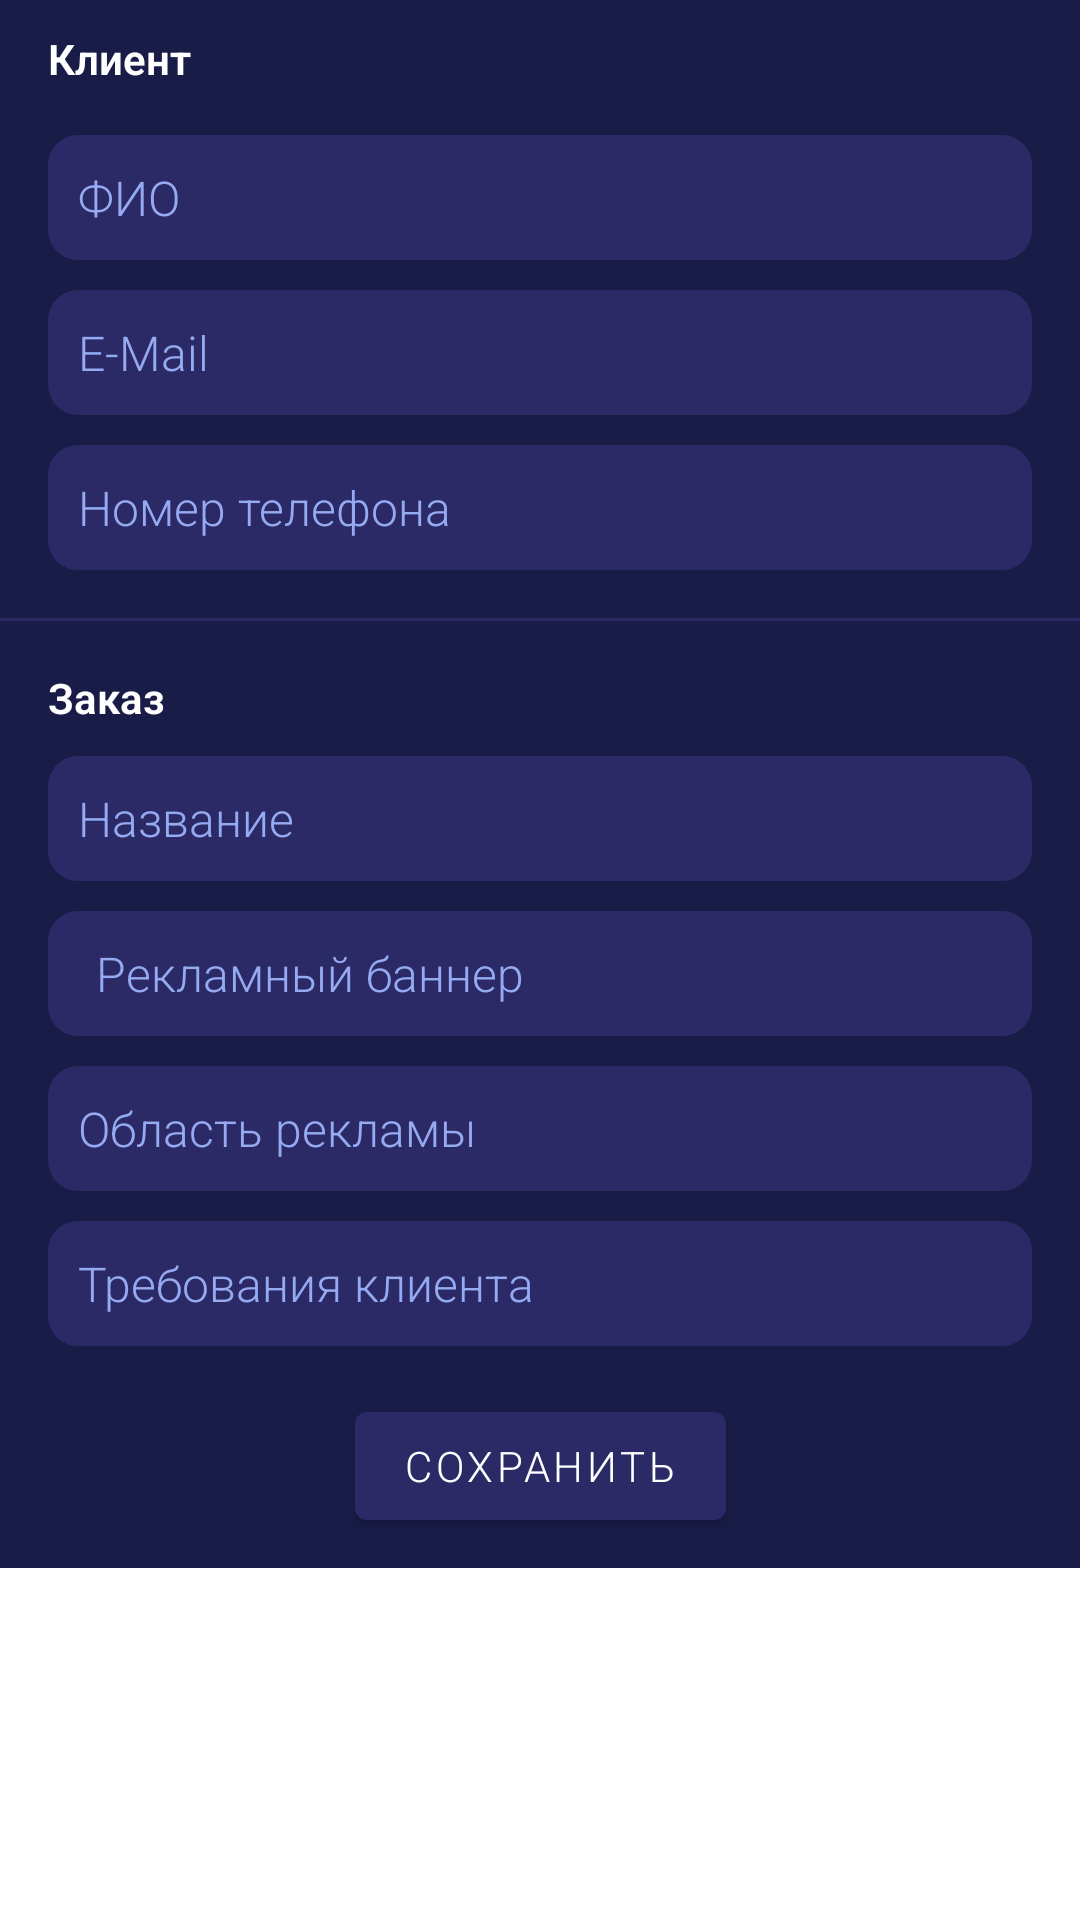

This screen was rendered from an Android layout file. Write that file and the resources it references.
<!-- AndroidManifest.xml: application theme Theme.AdvertMarketApp -->
<!-- res/layout/content_add_orders.xml -->
<?xml version="1.0" encoding="utf-8"?>
<ScrollView
    xmlns:android="http://schemas.android.com/apk/res/android"
    xmlns:app="http://schemas.android.com/apk/res-auto"
    xmlns:tools="http://schemas.android.com/tools"
    android:layout_width="match_parent"
    android:layout_height="match_parent">
    <androidx.constraintlayout.widget.ConstraintLayout
        android:layout_width="match_parent"
        android:layout_height="wrap_content"
        android:background="@color/background">

        <EditText
            android:id="@+id/client_name"
            android:layout_width="0dp"
            android:layout_height="wrap_content"
            android:layout_marginStart="16dp"
            android:layout_marginLeft="16dp"
            android:layout_marginTop="16dp"
            android:layout_marginEnd="16dp"
            android:layout_marginRight="16dp"
            android:background="@drawable/background_block"
            android:ems="10"
            android:hint="ФИО"
            android:inputType="textPersonName"
            android:textColor="@color/white"
            android:textColorHint="@color/title_color"
            android:textSize="16sp"
            app:layout_constraintEnd_toEndOf="parent"
            app:layout_constraintHorizontal_bias="0.0"
            app:layout_constraintStart_toStartOf="parent"
            app:layout_constraintTop_toBottomOf="@+id/textView2" />

        <EditText
            android:id="@+id/order_title"
            android:layout_width="0dp"
            android:layout_height="wrap_content"
            android:layout_marginStart="16dp"
            android:layout_marginLeft="16dp"
            android:layout_marginTop="10dp"
            android:layout_marginEnd="16dp"
            android:layout_marginRight="16dp"
            android:background="@drawable/background_block"
            android:ems="10"
            android:hint="Название"
            android:inputType="textPersonName"
            android:textColor="@color/white"
            android:textColorHint="@color/title_color"
            android:textSize="16sp"
            app:layout_constraintEnd_toEndOf="parent"
            app:layout_constraintHorizontal_bias="1.0"
            app:layout_constraintStart_toStartOf="parent"
            app:layout_constraintTop_toBottomOf="@+id/textView3" />

        <EditText
            android:id="@+id/order_area"
            android:layout_width="0dp"
            android:layout_height="wrap_content"
            android:layout_marginStart="16dp"
            android:layout_marginLeft="16dp"
            android:layout_marginTop="10dp"
            android:layout_marginEnd="16dp"
            android:layout_marginRight="16dp"
            android:background="@drawable/background_block"
            android:ems="10"
            android:hint="Область рекламы"
            android:inputType="textMultiLine|textNoSuggestions"
            android:textColor="@color/white"
            android:textColorHint="@color/title_color"
            android:textSize="16sp"
            android:importantForAutofill="no"
            app:layout_constraintEnd_toEndOf="parent"
            app:layout_constraintHorizontal_bias="0.0"
            app:layout_constraintStart_toStartOf="parent"
            app:layout_constraintTop_toBottomOf="@+id/order_type" />

        <EditText
            android:id="@+id/order_client"
            android:layout_width="0dp"
            android:layout_height="wrap_content"
            android:layout_marginStart="16dp"
            android:layout_marginLeft="16dp"
            android:layout_marginTop="10dp"
            android:layout_marginEnd="16dp"
            android:layout_marginRight="16dp"
            android:background="@drawable/background_block"
            android:ems="10"
            android:hint="Требования клиента"
            android:inputType="textMultiLine|textNoSuggestions"
            android:textColor="@color/white"
            android:textColorHint="@color/title_color"
            android:textSize="16sp"
            android:importantForAutofill="no"
            app:layout_constraintEnd_toEndOf="parent"
            app:layout_constraintHorizontal_bias="0.0"
            app:layout_constraintStart_toStartOf="parent"
            app:layout_constraintTop_toBottomOf="@+id/order_area" />

        <EditText
            android:id="@+id/client_email"
            android:layout_width="0dp"
            android:layout_height="wrap_content"
            android:layout_marginStart="16dp"
            android:layout_marginLeft="16dp"
            android:layout_marginTop="10dp"
            android:layout_marginEnd="16dp"
            android:layout_marginRight="16dp"
            android:background="@drawable/background_block"
            android:ems="10"
            android:hint="E-Mail"
            android:inputType="textEmailAddress"
            android:textColor="@color/white"
            android:textColorHint="@color/title_color"
            android:textSize="16sp"
            app:layout_constraintEnd_toEndOf="parent"
            app:layout_constraintHorizontal_bias="0.0"
            app:layout_constraintStart_toStartOf="parent"
            app:layout_constraintTop_toBottomOf="@+id/client_name" />

        <EditText
            android:id="@+id/client_phone"
            android:layout_width="0dp"
            android:layout_height="wrap_content"
            android:layout_marginStart="16dp"
            android:layout_marginLeft="16dp"
            android:layout_marginTop="10dp"
            android:layout_marginEnd="16dp"
            android:layout_marginRight="16dp"
            android:background="@drawable/background_block"
            android:ems="10"
            android:hint="Номер телефона"
            android:inputType="phone"
            android:textColor="@color/white"
            android:textColorHint="@color/title_color"
            android:textSize="16sp"
            app:layout_constraintEnd_toEndOf="parent"
            app:layout_constraintHorizontal_bias="0.0"
            app:layout_constraintStart_toStartOf="parent"
            app:layout_constraintTop_toBottomOf="@+id/client_email" />

        <TextView
            android:id="@+id/textView2"
            android:layout_width="wrap_content"
            android:layout_height="wrap_content"
            android:layout_marginStart="16dp"
            android:layout_marginLeft="16dp"
            android:layout_marginTop="10dp"
            android:text="Клиент"
            android:textColor="@color/white"
            android:textSize="14sp"
            android:textStyle="bold"
            app:layout_constraintStart_toStartOf="parent"
            app:layout_constraintTop_toTopOf="parent" />

        <TextView
            android:id="@+id/textView3"
            android:layout_width="wrap_content"
            android:layout_height="wrap_content"
            android:layout_marginStart="16dp"
            android:layout_marginLeft="16dp"
            android:layout_marginTop="16dp"
            android:text="Заказ"
            android:textColor="@color/white"
            android:textSize="14sp"
            android:textStyle="bold"
            app:layout_constraintStart_toStartOf="parent"
            app:layout_constraintTop_toBottomOf="@+id/divider" />

        <View
            android:id="@+id/divider"
            android:layout_width="match_parent"
            android:layout_height="1dp"
            android:layout_marginTop="16dp"
            android:background="@color/subbackground"
            app:layout_constraintEnd_toEndOf="parent"
            app:layout_constraintStart_toStartOf="parent"
            app:layout_constraintTop_toBottomOf="@+id/client_phone" />

        <Spinner
            android:id="@+id/order_type"
            android:layout_width="match_parent"
            android:layout_height="wrap_content"
            android:layout_marginStart="16dp"
            android:layout_marginLeft="16dp"
            android:layout_marginTop="10dp"
            android:layout_marginEnd="16dp"
            android:layout_marginRight="16dp"
            android:background="@drawable/background_block"
            android:entries="@array/types"
            android:theme="@style/mySpinnerItemStyle"
            app:layout_constraintEnd_toEndOf="parent"
            app:layout_constraintStart_toStartOf="parent"
            app:layout_constraintTop_toBottomOf="@+id/order_title" />

        <Button
            android:id="@+id/save"
            android:layout_width="wrap_content"
            android:layout_height="wrap_content"
            android:layout_marginTop="16dp"
            android:layout_marginBottom="10dp"
            android:text="Сохранить"
            app:layout_constraintBottom_toBottomOf="parent"
            app:layout_constraintEnd_toEndOf="parent"
            app:layout_constraintStart_toStartOf="parent"
            app:layout_constraintTop_toBottomOf="@+id/order_client" />
    </androidx.constraintlayout.widget.ConstraintLayout>
</ScrollView>
<!-- resources referenced by this layout -->
<resources>
  <string-array name="types">
          <item>Рекламный баннер</item>
          <item>Рекламный буклет</item>
          <item>Рекламный видеоролик</item>
          <item>Рекламная визитка</item>
      </string-array>
  <color name="background">#191c47</color>
  <color name="subbackground">#2b2a66</color>
  <color name="title_color">#95AAF1</color>
  <color name="white">#FFFFFFFF</color>
  <!-- drawable background_block (drawable) -->
  <?xml version="1.0" encoding="utf-8"?>
  <shape xmlns:android="http://schemas.android.com/apk/res/android">
      <solid android:color="@color/subbackground" />
      <padding
          android:left="10dp"
          android:top="10dp"
          android:right="10dp"
          android:bottom="10dp" />
      <corners android:radius="10dp"/>
  </shape>
  <style name="mySpinnerItemStyle" parent="@android:style/Widget.Holo.DropDownItem.Spinner">
          <item name="android:textColor">@color/title_color</item>
          <item name="android:colorBackground">@color/background</item>
          <item name="android:paddingLeft">2dp</item>
          <item name="android:paddingRight">2dp</item>
      </style>
  <style name="Theme.AdvertMarketApp" parent="Theme.MaterialComponents.DayNight.DarkActionBar">
          
          <item name="colorPrimary">@color/purple_500</item>
          <item name="colorPrimaryVariant">@color/purple_700</item>
          <item name="colorOnPrimary">@color/white</item>
          
          <item name="colorSecondary">@color/teal_200</item>
          <item name="colorSecondaryVariant">@color/teal_700</item>
          <item name="colorOnSecondary">@color/black</item>
          
          <item name="android:statusBarColor" tools:targetApi="l">?attr/colorPrimaryVariant</item>
          
          <item name="fontFamily">sans-serif-light</item>
      </style>
  <color name="purple_500">#2b2a66</color>
  <color name="purple_700">#191c47</color>
  <color name="teal_200">#FF03DAC5</color>
  <color name="teal_700">#FF018786</color>
  <color name="black">#FF000000</color>
</resources>
